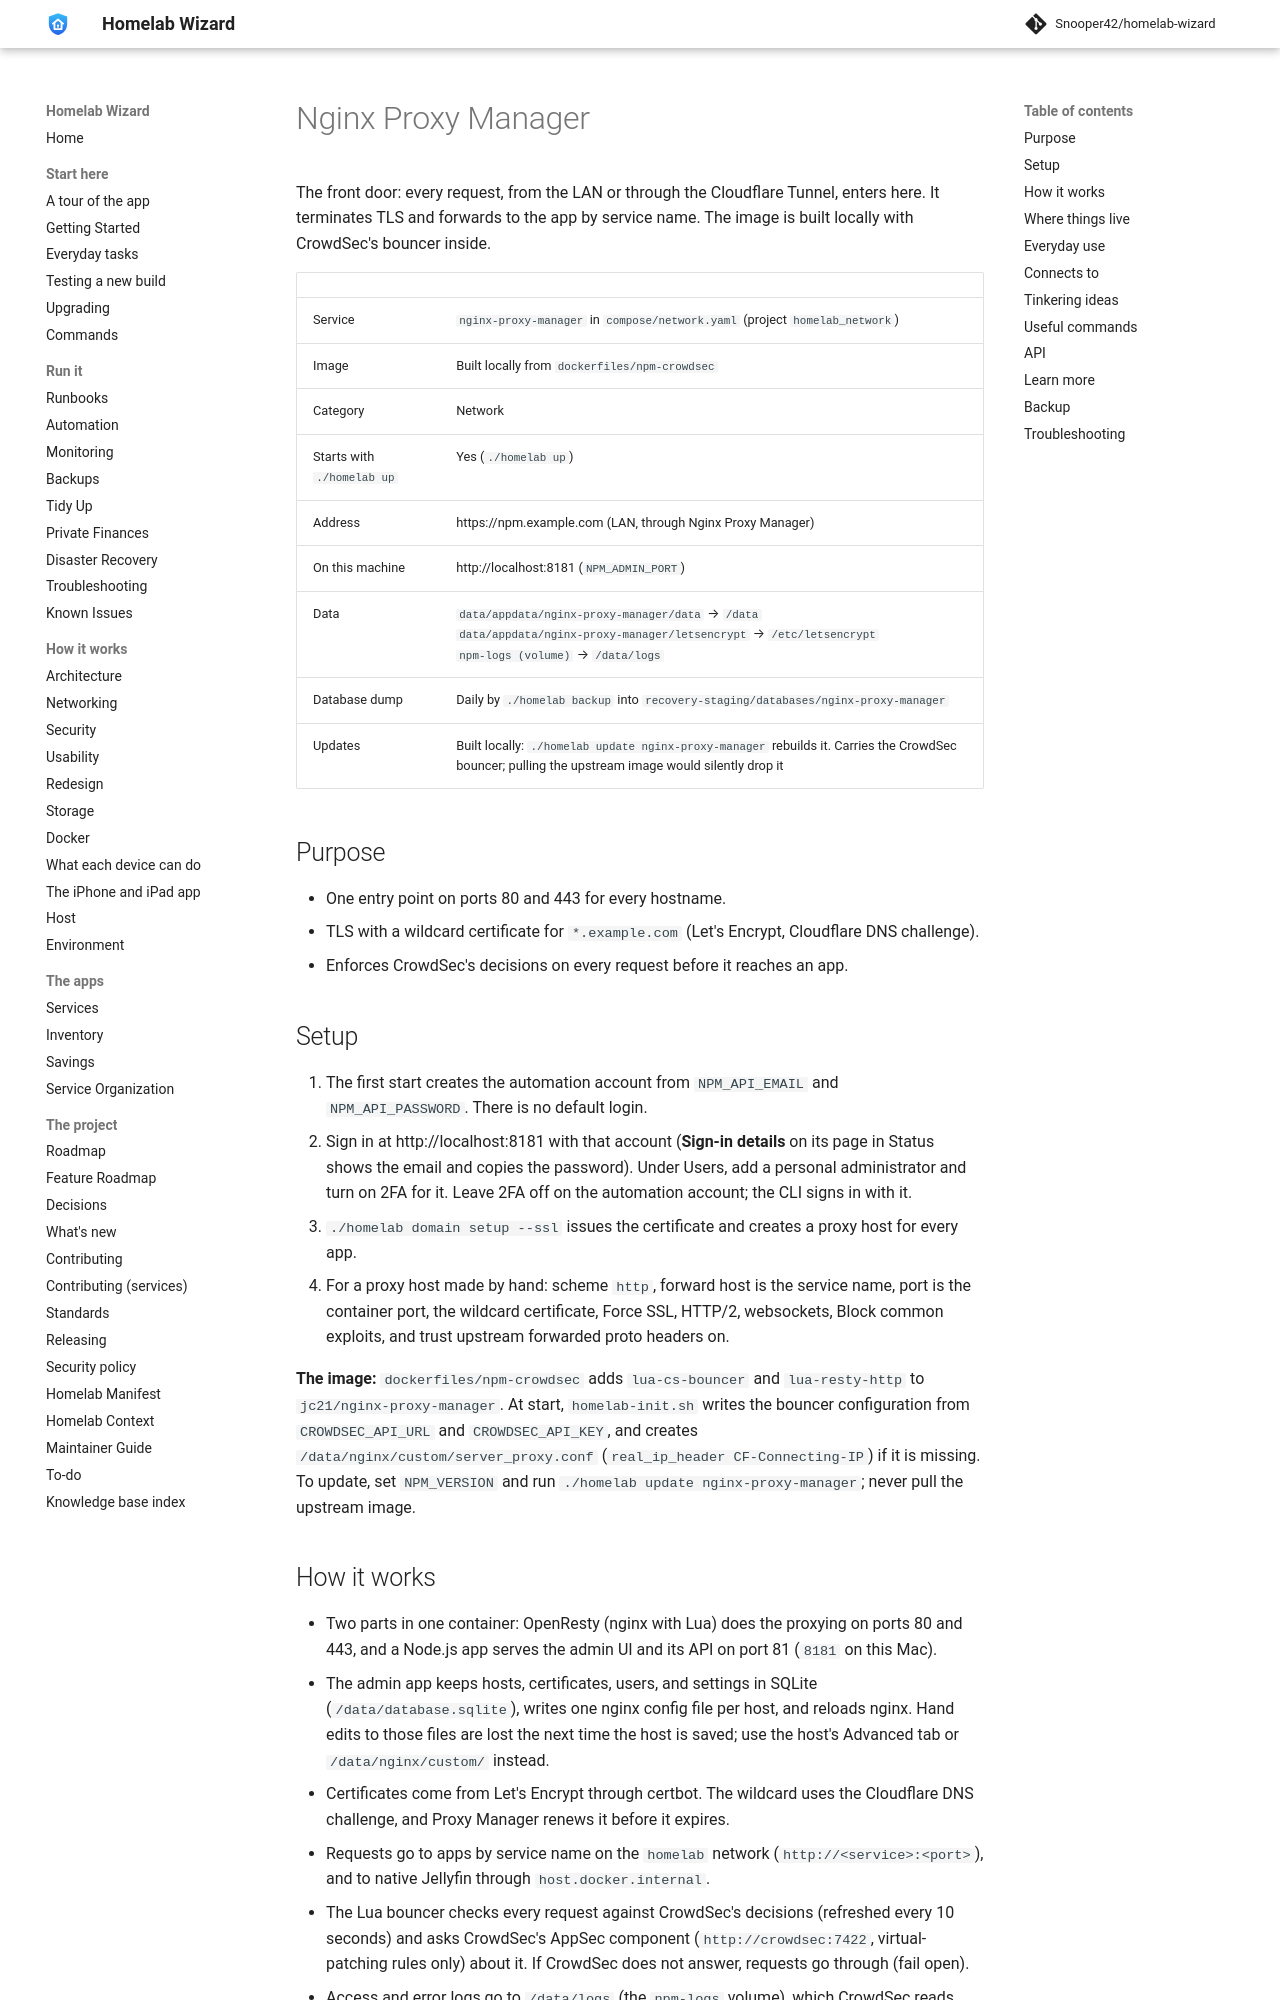

repository: Snooper42/homelab-wizard · page: services/network/Nginx Proxy Manager/index.html · generator: mkdocs

---
version: 0.17.0
---

# Nginx Proxy Manager

The front door: every request, from the LAN or through the Cloudflare Tunnel, enters here. It terminates TLS and forwards to the app by service name. The image is built locally with CrowdSec's bouncer inside.

<!-- BEGIN homelab:generated (./homelab docs rewrites this block) -->
| | |
|---|---|
| Service | `nginx-proxy-manager` in `compose/network.yaml` (project `homelab_network`) |
| Image | Built locally from `dockerfiles/npm-crowdsec` |
| Category | Network |
| Starts with `./homelab up` | Yes (`./homelab up`) |
| Address | https://npm.example.com (LAN, through Nginx Proxy Manager) |
| On this machine | http://localhost:8181 (`NPM_ADMIN_PORT`) |
| Data | `data/appdata/nginx-proxy-manager/data` → `/data`<br>`data/appdata/nginx-proxy-manager/letsencrypt` → `/etc/letsencrypt`<br>`npm-logs (volume)` → `/data/logs` |
| Database dump | Daily by `./homelab backup` into `recovery-staging/databases/nginx-proxy-manager` |
| Updates | Built locally: `./homelab update nginx-proxy-manager` rebuilds it. Carries the CrowdSec bouncer; pulling the upstream image would silently drop it |
<!-- END homelab:generated -->

## Purpose

- One entry point on ports 80 and 443 for every hostname.
- TLS with a wildcard certificate for `*.example.com` (Let's Encrypt, Cloudflare DNS challenge).
- Enforces CrowdSec's decisions on every request before it reaches an app.

## Setup

1. The first start creates the automation account from `NPM_API_EMAIL` and `NPM_API_PASSWORD`. There is no default login.
2. Sign in at http://localhost:8181 with that account (**Sign-in details** on its page in Status shows the email and copies the password). Under Users, add a personal administrator and turn on 2FA for it. Leave 2FA off on the automation account; the CLI signs in with it.
3. `./homelab domain setup --ssl` issues the certificate and creates a proxy host for every app.
4. For a proxy host made by hand: scheme `http`, forward host is the service name, port is the container port, the wildcard certificate, Force SSL, HTTP/2, websockets, Block common exploits, and trust upstream forwarded proto headers on.

**The image:** `dockerfiles/npm-crowdsec` adds `lua-cs-bouncer` and `lua-resty-http` to `jc21/nginx-proxy-manager`. At start, `homelab-init.sh` writes the bouncer configuration from `CROWDSEC_API_URL` and `CROWDSEC_API_KEY`, and creates `/data/nginx/custom/server_proxy.conf` (`real_ip_header CF-Connecting-IP`) if it is missing. To update, set `NPM_VERSION` and run `./homelab update nginx-proxy-manager`; never pull the upstream image.
